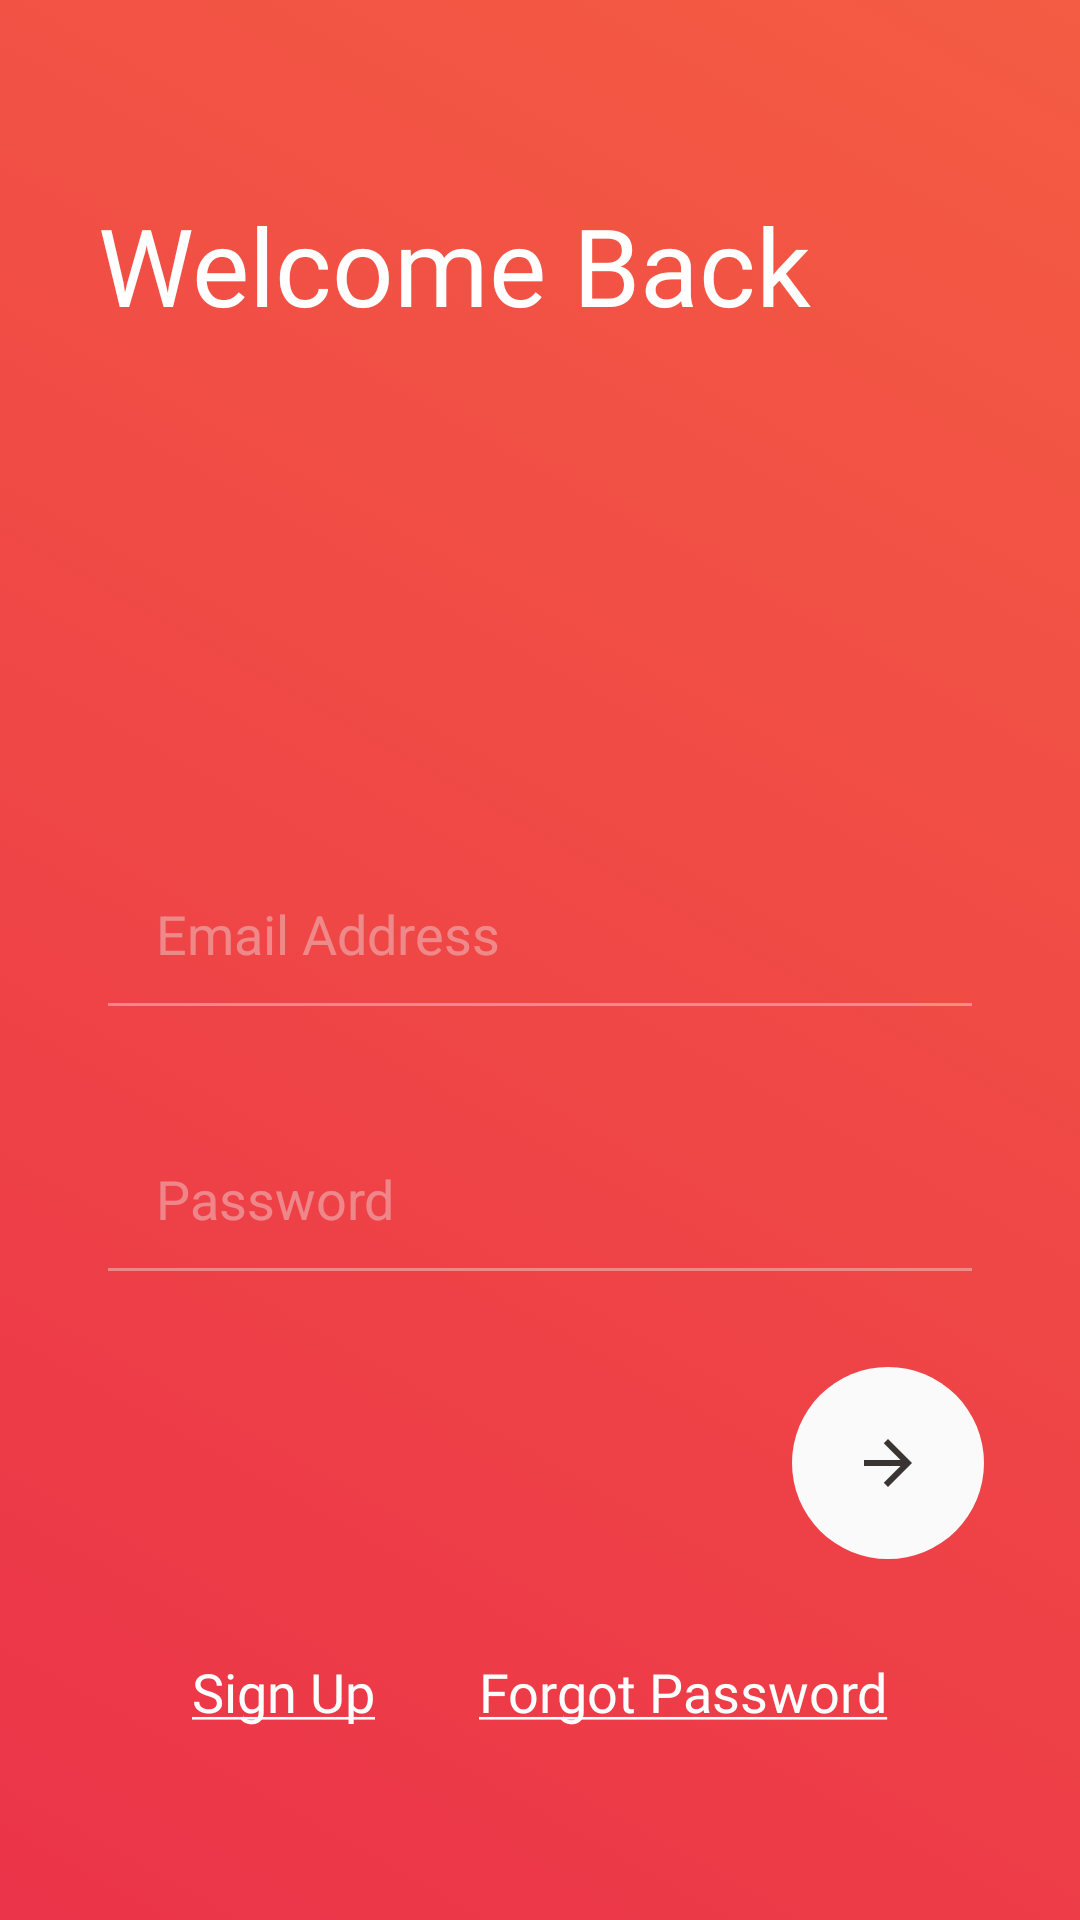

Write the Android layout XML for this screen, with the resource values it uses.
<!-- AndroidManifest.xml: application theme AppTheme -->
<!-- res/layout/activity_login.xml -->
<?xml version="1.0" encoding="utf-8"?>
<androidx.constraintlayout.widget.ConstraintLayout xmlns:android="http://schemas.android.com/apk/res/android"
    xmlns:app="http://schemas.android.com/apk/res-auto"
    xmlns:tools="http://schemas.android.com/tools"
    android:layout_width="match_parent"
    android:layout_height="match_parent"
    android:background="@drawable/background_start"
    tools:context=".activities.LoginActivity" >

    <TextView
        android:id="@+id/textView"
        android:layout_width="wrap_content"
        android:layout_height="105dp"
        android:layout_marginStart="32dp"
        android:layout_marginTop="64dp"
        android:layout_marginEnd="32dp"
        android:fontFamily="@font/roboto_bold"
        android:text="Welcome Back"
        android:textAlignment="viewStart"
        android:textColor="@android:color/background_light"
        android:textSize="36sp"
        app:layout_constraintEnd_toEndOf="parent"
        app:layout_constraintHorizontal_bias="0.01"
        app:layout_constraintStart_toStartOf="parent"
        app:layout_constraintTop_toTopOf="parent" />

    <EditText
        android:id="@+id/login_password"
        android:layout_width="0dp"
        android:layout_height="wrap_content"
        android:layout_marginStart="32dp"
        android:layout_marginEnd="32dp"
        android:layout_marginBottom="24dp"
        android:backgroundTint="@color/transpwhite"
        android:ems="10"
        android:hint="Password"
        android:inputType="textPassword"
        android:padding="20dp"
        android:textColor="#f0f0f0"
        android:textColorHighlight="@android:color/background_light"
        android:textColorHint="@color/transpwhite"
        android:textColorLink="#f0f0f0"
        app:layout_constraintBottom_toTopOf="@+id/login_imageView"
        app:layout_constraintEnd_toEndOf="parent"
        app:layout_constraintStart_toStartOf="parent" />

    <EditText
        android:id="@+id/login_email"
        android:layout_width="0dp"
        android:layout_height="wrap_content"
        android:layout_marginStart="32dp"
        android:layout_marginEnd="32dp"
        android:layout_marginBottom="24dp"
        android:backgroundTint="@color/transpwhite"
        android:ems="10"
        android:hint="Email Address"
        android:inputType="text|textEmailAddress"
        android:padding="20dp"
        android:textColor="#f0f0f0"
        android:textColorHighlight="@android:color/background_light"
        android:textColorHint="@color/transpwhite"
        android:textColorLink="#f0f0f0"
        app:layout_constraintBottom_toTopOf="@+id/login_password"
        app:layout_constraintEnd_toEndOf="parent"
        app:layout_constraintHorizontal_bias="0.0"
        app:layout_constraintStart_toStartOf="parent" />

    <TextView
        android:id="@+id/reg_login"
        android:layout_width="wrap_content"
        android:layout_height="wrap_content"
        android:layout_marginStart="64dp"
        android:layout_marginBottom="64dp"
        android:fontFamily="@font/roboto_bold"
        android:text="@string/sign_up"
        android:textColor="@android:color/background_light"
        android:textSize="18sp"
        app:layout_constraintBottom_toBottomOf="parent"
        app:layout_constraintEnd_toStartOf="@+id/login_forgot"
        app:layout_constraintHorizontal_bias="0.0"
        app:layout_constraintStart_toStartOf="parent" />

    <TextView
        android:id="@+id/login_forgot"
        android:layout_width="wrap_content"
        android:layout_height="wrap_content"
        android:layout_marginEnd="64dp"
        android:layout_marginBottom="64dp"
        android:fontFamily="@font/roboto_bold"
        android:text="@string/forgot_password"
        android:textColor="@android:color/background_light"
        android:textSize="18sp"
        app:layout_constraintBottom_toBottomOf="parent"
        app:layout_constraintEnd_toEndOf="parent" />

    <ImageView
        android:id="@+id/login_imageView"
        android:layout_width="64dp"
        android:layout_height="64dp"
        android:layout_marginEnd="32dp"
        android:layout_marginBottom="32dp"
        android:alpha="1"
        android:background="@drawable/round_button"
        android:clickable="true"
        android:hapticFeedbackEnabled="false"
        android:scaleType="center"
        app:layout_constraintBottom_toTopOf="@+id/login_forgot"
        app:layout_constraintEnd_toEndOf="parent"
        app:srcCompat="@drawable/arrow_right" />

    <ProgressBar
        android:id="@+id/logProgressBar"
        style="@android:style/Widget.DeviceDefault.Light.ProgressBar.Large"
        android:layout_width="wrap_content"
        android:layout_height="wrap_content"
        android:layout_marginTop="32dp"
        android:layout_marginBottom="32dp"
        android:indeterminate="true"
        android:theme="@style/progressBarBlue"
        android:visibility="invisible"
        app:layout_constraintBottom_toBottomOf="parent"
        app:layout_constraintEnd_toEndOf="parent"
        app:layout_constraintStart_toStartOf="parent"
        app:layout_constraintTop_toTopOf="parent"
        tools:visibility="invisible" />

</androidx.constraintlayout.widget.ConstraintLayout>
<!-- resources referenced by this layout -->
<resources>
  <color name="transpwhite">#65F0F0F0</color>
  <!-- drawable arrow_right (drawable-anydpi) -->
  <vector xmlns:android="http://schemas.android.com/apk/res/android"
      android:width="24dp"
      android:height="24dp"
      android:viewportWidth="24"
      android:viewportHeight="24"
      android:tint="#0A0300"
      android:alpha="0.8">
      <path
          android:fillColor="#FF000000"
          android:pathData="M12,4l-1.41,1.41L16.17,11H4v2h12.17l-5.58,5.59L12,20l8,-8z"/>
  </vector>
  <!-- drawable background_start (drawable) -->
  <?xml version="1.0" encoding="UTF-8"?>
  <selector xmlns:android="http://schemas.android.com/apk/res/android">
      <item>
          <shape>
              <gradient
                  android:startColor="@color/colorStartBG"
                  android:endColor="@color/colorEndBG"
                  android:angle="45"/>
          </shape>
      </item>
  </selector>
  <!-- drawable round_button (drawable) -->
  <?xml version="1.0" encoding="utf-8"?>
  <ripple xmlns:android="http://schemas.android.com/apk/res/android"
      android:color="#EB3D3D3D">
      <item>
          <shape android:shape="oval">
              <solid android:color="#FAFAFA"/>
          </shape>
      </item>
  </ripple>
  <string name="forgot_password"><u>Forgot Password</u></string>
  <string name="sign_up"><u>Sign Up</u></string>
  <style name="progressBarBlue" parent="@style/Theme.AppCompat">
          <item name="colorAccent">#2979FF</item>
      </style>
  <style name="AppTheme" parent="Theme.AppCompat.Light.NoActionBar">
          
          <item name="colorPrimary">@color/colorPrimary</item>
          <item name="colorPrimaryDark">@color/colorPrimaryDark</item>
          <item name="colorAccent">@color/colorAccent</item>
          <item name="actionOverflowMenuStyle">@style/OverflowMenu</item>
      </style>
  <color name="colorStartBG">#EB3349</color>
  <color name="colorEndBG">#F45C43</color>
  <color name="colorPrimary">#EB3349</color>
  <color name="colorPrimaryDark">#EB3349</color>
  <color name="colorAccent">#D81B60</color>
  <style name="OverflowMenu" parent="Widget.AppCompat.PopupMenu.Overflow">
          <item name="android:windowDisablePreview">true</item>
          <item name="overlapAnchor">false</item>
          <item name="android:dropDownVerticalOffset">5.0dp</item>
          
      </style>
</resources>
